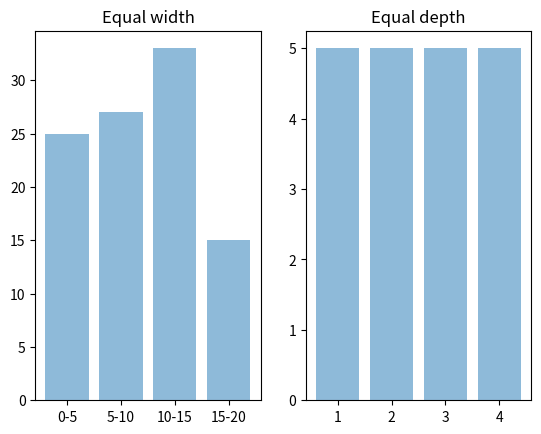

Recreate this plot in Python.
#!/usr/bin/env python3
# -*- coding: utf-8 -*-
"""
Created on Tue Feb 12 15:50:54 2019

[redacted]
"""

import random
import numpy as np
import matplotlib.pyplot as plt
import math


data=[0 for x in range (100)]
for x in range (0,100):
    data[x]=random.uniform(0,20)
   
#print(data)
i=5

hist=[0 for x in range (4)]
for m in range(0,4):
    k=0
    for x in range (0,100):
        if(data[x]>=i*m and data[x]<(m+1)*i):
            k=k+1
    hist[m]=k

print(hist)


objects = ('0-5','5-10','10-15','15-20')
y_pos = np.arange(len(objects))
#performance = [10,8,6,4,2,1]
plt.subplot(1,2,1)
plt.bar(y_pos, hist, align='center', alpha=0.5)
plt.xticks(y_pos, objects)
#plt.ylabel('Usage')
plt.title('Equal width')
 
plt.show()


data.sort()
binmean=[0 for x in range (4)]
for x in range(0,4):
    sum=0
    for y in range(0,5):
        sum=sum+data[x*5+y]
    mean=math.ceil(sum/5)
   # print (mean)
    binmean[x]=mean

print(binmean)
count =[5,5,5,5]
objects = binmean
y_pos = np.arange(len(objects))
#performance = [10,8,6,4,2,1]
plt.subplot(1,2,2)
plt.bar(y_pos, count , align='center', alpha=0.5)
plt.xticks(y_pos, objects)
#plt.ylabel('Usage')
plt.title('Equal depth')
 
plt.show()